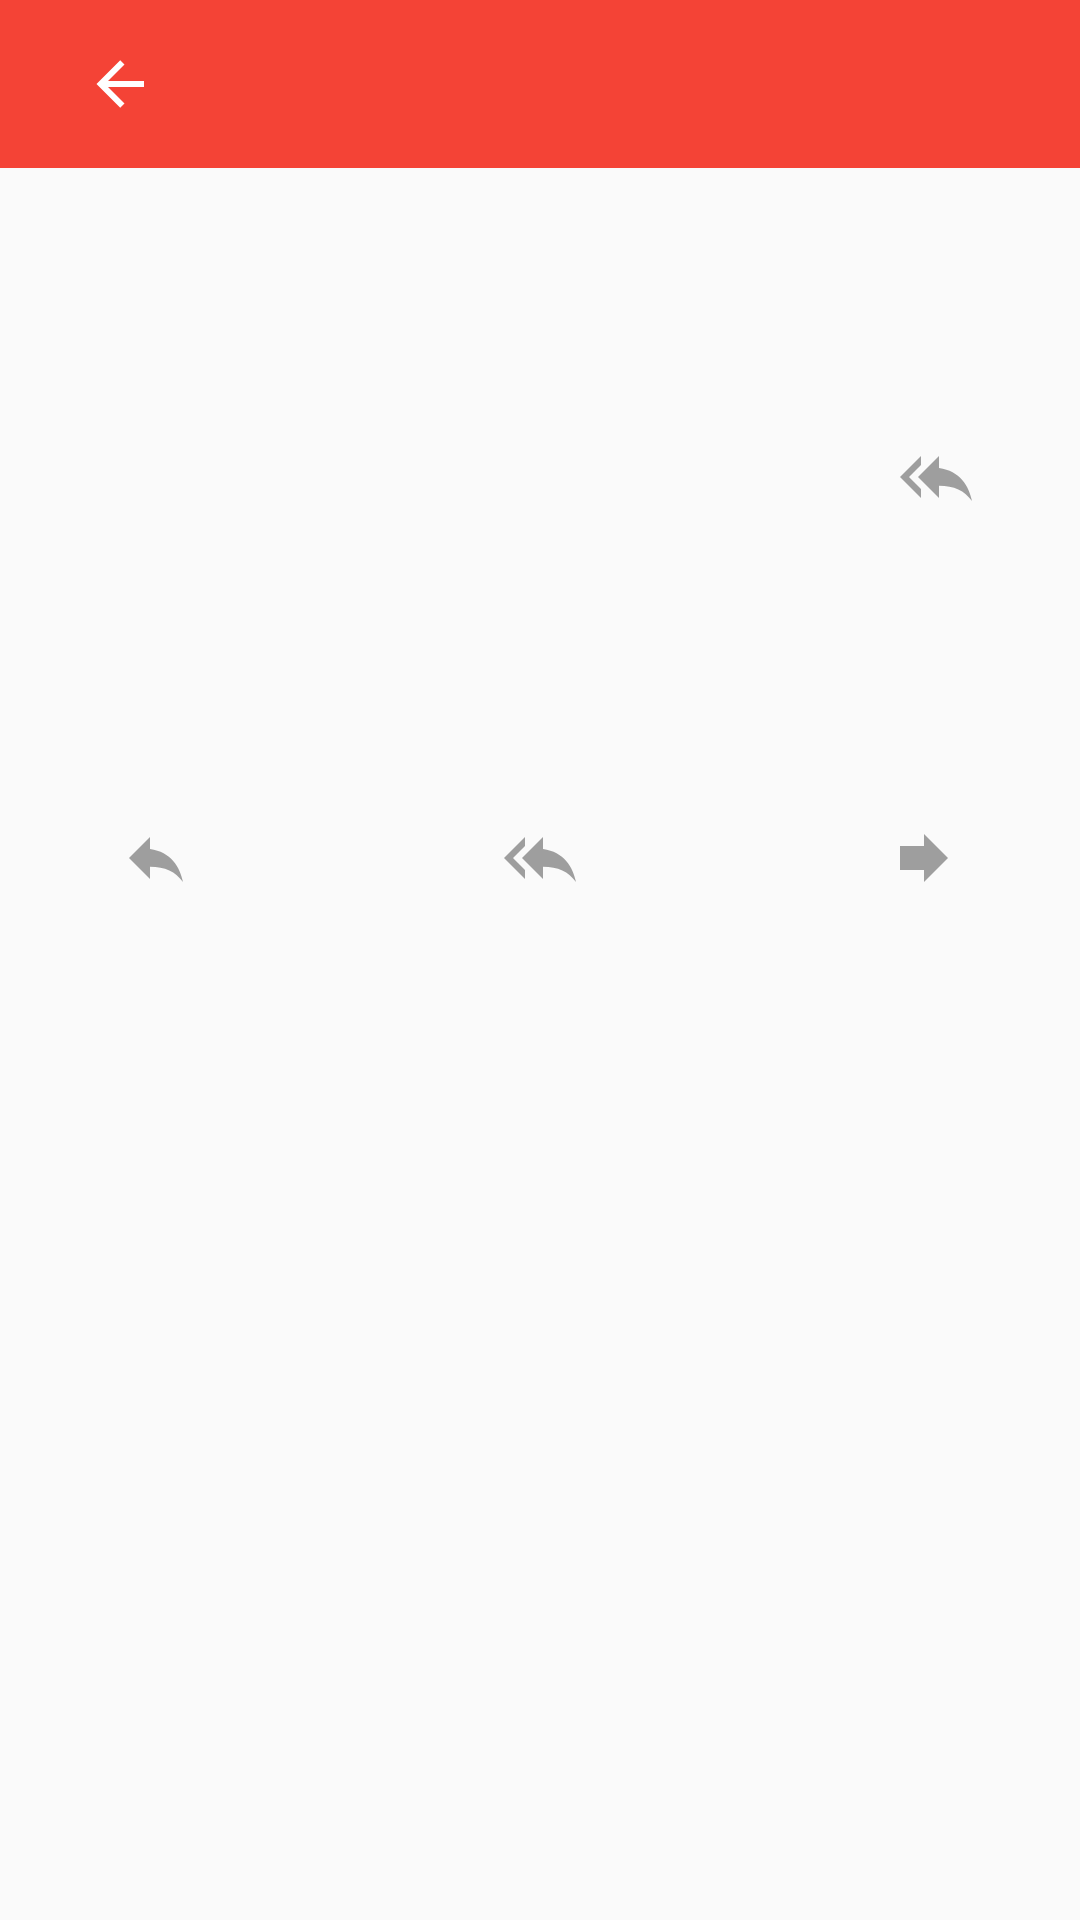

Write the Android layout XML for this screen, with the resource values it uses.
<!-- AndroidManifest.xml: application theme AppTheme -->
<!-- res/layout/fragment_email_detail.xml -->
<?xml version="1.0" encoding="utf-8"?>
<LinearLayout xmlns:android="http://schemas.android.com/apk/res/android"
              android:orientation="vertical"
              android:layout_width="match_parent"
              android:layout_height="match_parent">


    <Toolbar
        android:layout_width="match_parent"
        android:layout_height="wrap_content"
        android:id="@+id/tb_email_detail"
        android:background="@color/red">

        <ImageButton
            android:layout_width="wrap_content"
            android:layout_height="wrap_content"
            android:id="@+id/btn_back_arrow"
            android:src="@drawable/arrow_left"
            android:layout_gravity="left"
            android:clickable="true"
            android:background="@null"
            android:padding="12dp"/>

        <ImageButton
            android:layout_width="wrap_content"
            android:layout_height="wrap_content"
            android:id="@+id/btn_trash"
            android:src="@drawable/delete"
            android:layout_gravity="right"
            android:background="@null"
            android:padding="12dp"
            android:clickable="true"/>

    </Toolbar>

    <TextView
        android:layout_width="match_parent"
        android:layout_height="wrap_content"
        android:id="@+id/tv_email_subject"
        android:padding="30dp"/>

    <RelativeLayout
        android:layout_width="match_parent"
        android:layout_height="wrap_content">

        <ImageButton
            android:layout_width="wrap_content"
            android:layout_height="wrap_content"
            android:id="@+id/btn_reply_all"
            android:src="@drawable/reply_all"
            android:layout_alignParentTop="true"
            android:layout_toLeftOf="@+id/btn_overflow"
            android:layout_toStartOf="@+id/btn_overflow"
            android:background="@null"
            android:padding="12dp"
            android:clickable="true"/>

        <ImageButton
            android:layout_width="wrap_content"
            android:layout_height="wrap_content"
            android:id="@+id/btn_overflow"
            android:src="@drawable/ic_overflow_menu"
            android:layout_alignParentTop="true"
            android:layout_alignParentRight="true"
            android:layout_alignParentEnd="true"
            android:background="@null"
            android:padding="12dp"
            android:clickable="true"/>

        <TextView
            android:layout_width="match_parent"
            android:layout_height="wrap_content"
            android:id="@+id/tv_email_author"
            android:padding="30dp"
            android:layout_toLeftOf="@+id/btn_reply_all"/>

        <TextView
            android:layout_width="match_parent"
            android:layout_height="wrap_content"
            android:id="@+id/tv_email_date"
            android:layout_below="@+id/tv_email_author"
            android:layout_toLeftOf="@+id/btn_reply_all"/>

        <TextView
            android:layout_width="match_parent"
            android:layout_height="wrap_content"
            android:id="@+id/tv_email_content"
            android:layout_below="@+id/btn_reply_all"
            android:padding="30dp"
            android:layout_alignParentLeft="true"
            android:layout_alignParentStart="true"/>
    </RelativeLayout>

    <LinearLayout
        android:layout_width="match_parent"
        android:layout_height="wrap_content"
        android:orientation="horizontal"
        android:gravity="center">

        <ImageButton
            android:layout_width="wrap_content"
            android:layout_height="wrap_content"
            android:id="@+id/btn_reply"
            android:src="@drawable/reply"
            android:layout_marginRight="80dp"
            android:background="@null"
            android:padding="12dp"
            android:clickable="true"/>

        <ImageButton
            android:layout_width="wrap_content"
            android:layout_height="wrap_content"
            android:id="@id/btn_reply_all"
            android:src="@drawable/reply_all"
            android:layout_gravity="center_horizontal"
            android:background="@null"
            android:padding="12dp"
            android:clickable="true"/>

        <ImageButton
            android:layout_width="wrap_content"
            android:layout_height="wrap_content"
            android:id="@+id/btn_forward"
            android:src="@drawable/forward"
            android:layout_marginLeft="80dp"
            android:background="@null"
            android:padding="12dp"
            android:clickable="true"/>



    </LinearLayout>

</LinearLayout>
<!-- resources referenced by this layout -->
<resources>
  <color name="red">#F44336</color>
  <!-- drawable arrow_left (drawable) -->
  <vector xmlns:android="http://schemas.android.com/apk/res/android"
      android:height="24dp"
      android:width="24dp"
      android:viewportWidth="24"
      android:viewportHeight="24"
          android:background="@null">
      <path android:fillColor="#FFFF"
            android:pathData="M20,11V13H8L13.5,18.5L12.08,19.92L4.16,12L12.08,4.08L13.5,5.5L8,11H20Z" />
  </vector>
  <!-- drawable forward (drawable) -->
  <vector xmlns:android="http://schemas.android.com/apk/res/android"
      android:height="24dp"
      android:width="24dp"
      android:viewportWidth="24"
      android:viewportHeight="24">
      <path android:fillColor="#9E9E9E" android:pathData="M12,8V4L20,12L12,20V16H4V8H12Z" />
  </vector>
  <!-- drawable reply (drawable) -->
  <vector xmlns:android="http://schemas.android.com/apk/res/android"
      android:height="24dp"
      android:width="24dp"
      android:viewportWidth="24"
      android:viewportHeight="24">
      <path android:fillColor="#9E9E9E" android:pathData="M10,9V5L3,12L10,19V14.9C15,14.9 18.5,16.5 21,20C20,15 17,10 10,9Z" />
  </vector>
  <!-- drawable reply_all (drawable) -->
  <vector xmlns:android="http://schemas.android.com/apk/res/android"
      android:height="24dp"
      android:width="24dp"
      android:viewportWidth="24"
      android:viewportHeight="24">
      <path android:fillColor="#9E9E9E" android:pathData="M13,9V5L6,12L13,19V14.9C18,14.9 21.5,16.5 24,20C23,15 20,10 13,9M7,8V5L0,12L7,19V16L3,12L7,8Z" />
  </vector>
  <style name="AppTheme" parent="Theme.AppCompat.Light.NoActionBar" />
</resources>
